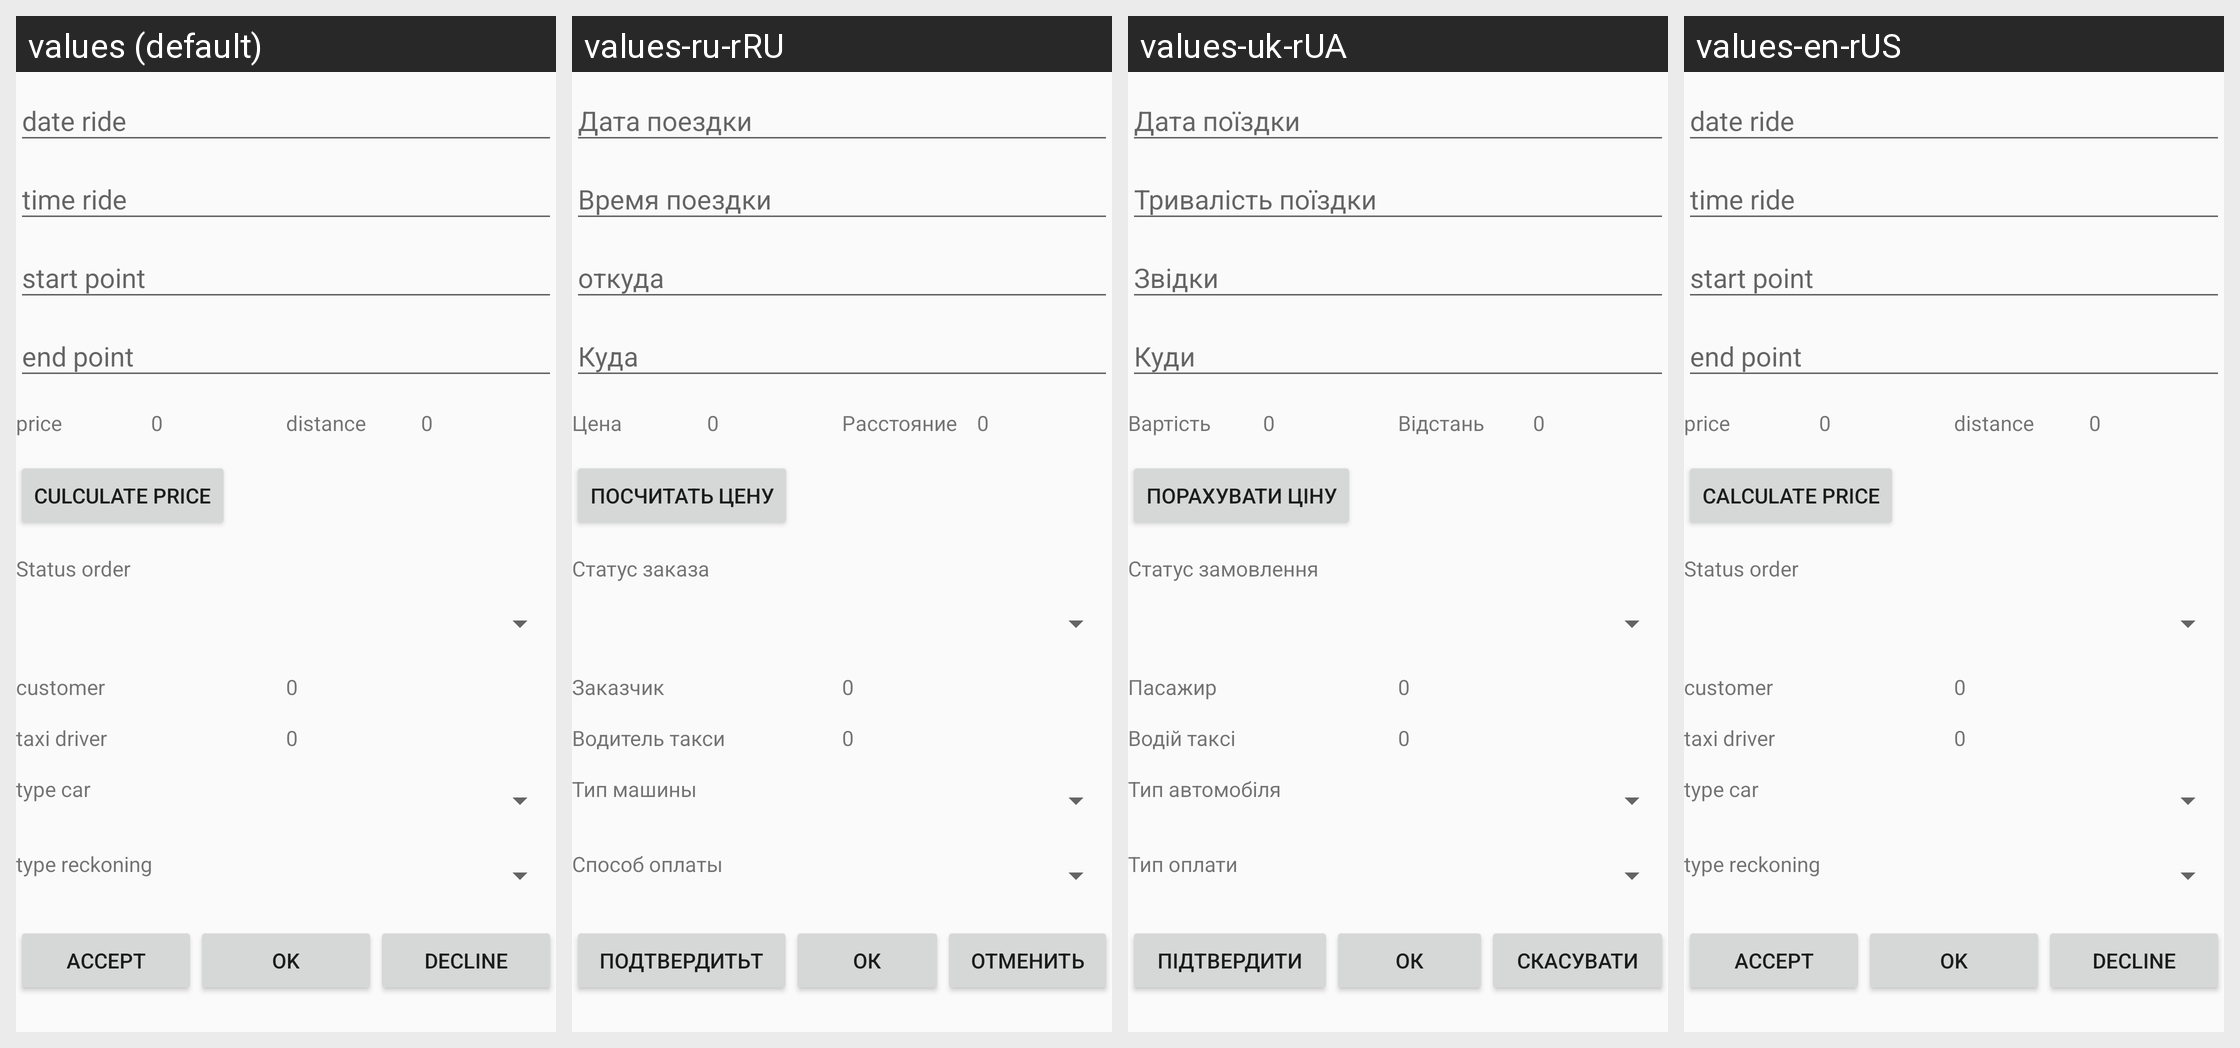

This grid shows one Android layout under several languages. Give, for every string resource on the screen, its name, the default text and each shown locale's text.
Android screen res/layout/fragment_client_add_order.xml rendered under 4 locales, left to right: values (default), values-ru-rRU, values-uk-rUA, values-en-rUS. Device: Nexus 5 (rendered at 1080×1920; each locale shown at half size, 540×960, under a caption strip naming it); theme AppTheme.
Strings drawn on this screen, with the default value and each locale's value (text and hints the layout hard-codes, and strings that could not be matched under every locale, appear in the picture but are not listed):

price
  values: price
  values-ru-rRU: Цена
  values-uk-rUA: Вартість
  values-en-rUS: price

value
  values: 0
  values-ru-rRU: 0
  values-uk-rUA: 0
  values-en-rUS: 0

km_distance
  values: distance
  values-ru-rRU: Расстояние
  values-uk-rUA: Відстань
  values-en-rUS: distance

calculate_price
  values: culculate price
  values-ru-rRU: Посчитать цену
  values-uk-rUA: Порахувати ціну
  values-en-rUS: calculate price

type_status_order
  values: Status order
  values-ru-rRU: Статус заказа
  values-uk-rUA: Статус замовлення
  values-en-rUS: Status order

customer_name
  values: customer
  values-ru-rRU: Заказчик
  values-uk-rUA: Пасажир
  values-en-rUS: customer

taxi_driver
  values: taxi driver
  values-ru-rRU: Водитель такси
  values-uk-rUA: Водій таксі
  values-en-rUS: taxi driver

car_type_title
  values: type car
  values-ru-rRU: Тип машины
  values-uk-rUA: Тип автомобіля
  values-en-rUS: type car

type_status_reckoning
  values: type reckoning
  values-ru-rRU: Способ оплаты
  values-uk-rUA: Тип оплати
  values-en-rUS: type reckoning

accept
  values: accept
  values-ru-rRU: Подтвердитьt
  values-uk-rUA: Підтвердити
  values-en-rUS: accept

button_ok
  values: OK
  values-ru-rRU: Ок
  values-uk-rUA: ОК
  values-en-rUS: OK

decline
  values: decline
  values-ru-rRU: Отменить
  values-uk-rUA: Скасувати
  values-en-rUS: decline
